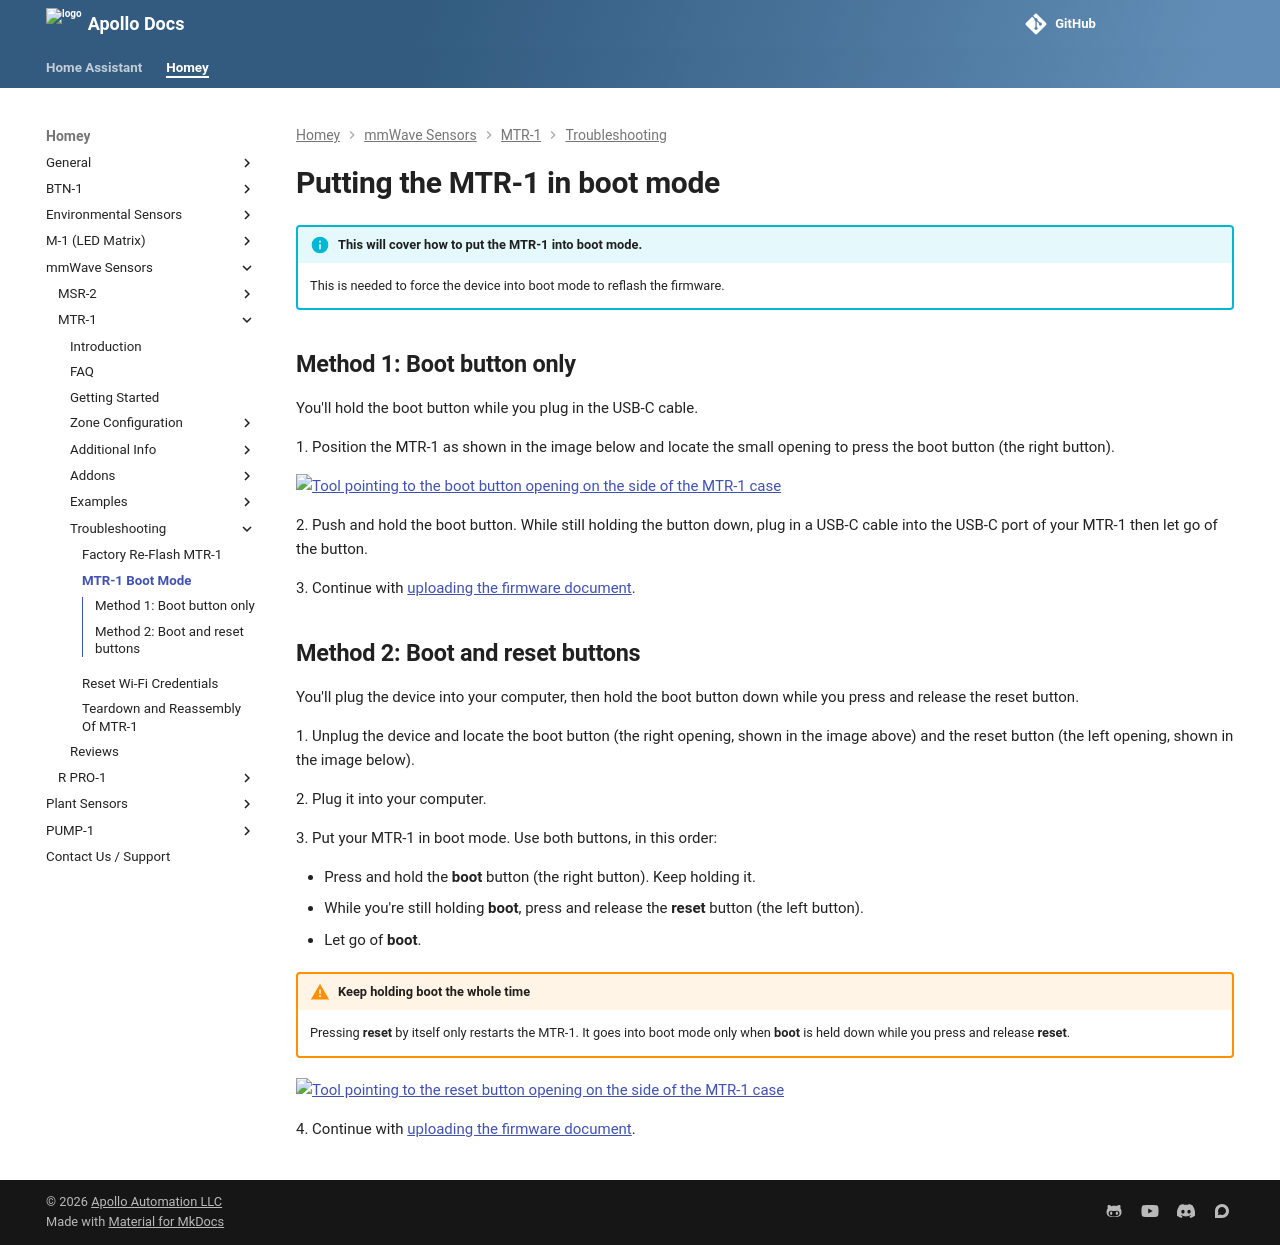

repository: ApolloAutomation/docs · page: homey/products/mtr1/troubleshooting/mtr1-boot-mode/index.html · generator: mkdocs

# Putting The MTR-1 In Boot Mode

This will cover how to put the MTR-1 into boot mode. Sometimes, this is needed to upload new firmware if the device is struggling.  
  
**Boot Button Only**

1. See the photo below to help access the boot button through the top of the case
2. Use a pin to press and hold the boot button, while holding the boot button plug the MTR-1 back into your computer/power and then release the boot button

![MTR-1 Boot Button.png](../assets/mtr-1-boot-button.png)  
 4. Continue with [uploading the firmware document](https://wiki.apolloautomation.com/books/mtr-1-ImK/page/manually-uploading-code-through-esphome)  
  
**Boot and Reset Buttons**

1. Unplug the device
2. Slide the back of the case off
3. Remove the device from the case
4. Plug it back into your computer
5. Press and hold the boot button, while holding it press and release the reset button, then release the boot button

![20240501_155316.jpg](../assets/9Rp20240501-155316.jpg)

6\. Continue with [uploading the firmware document](https://wiki.apolloautomation.com/books/mtr-1-ImK/page/manually-uploading-code-through-esphome)
